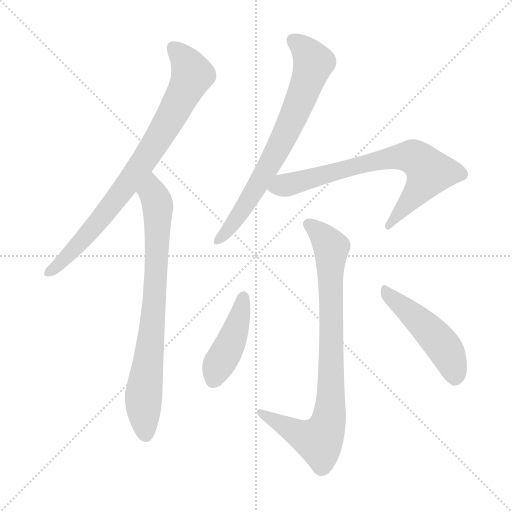
t = 0.00 s
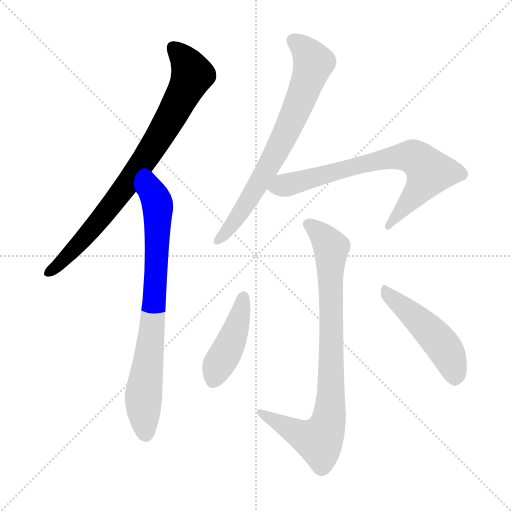
t = 1.19 s
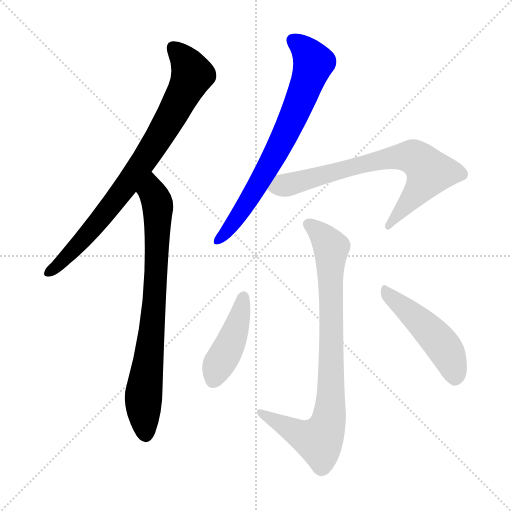
t = 2.38 s
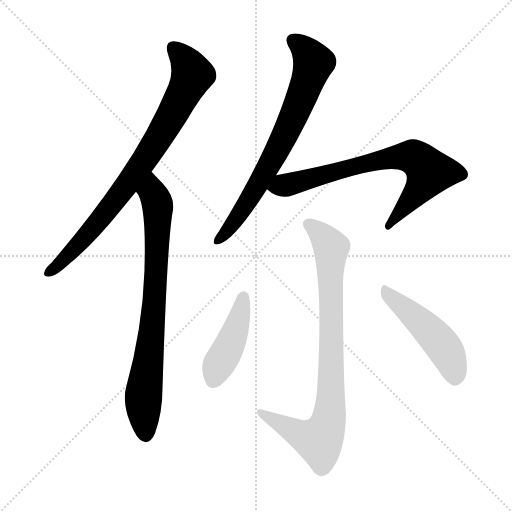
t = 3.56 s
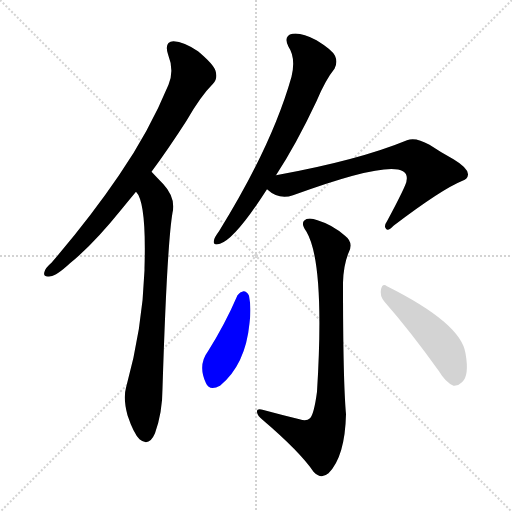
t = 4.75 s
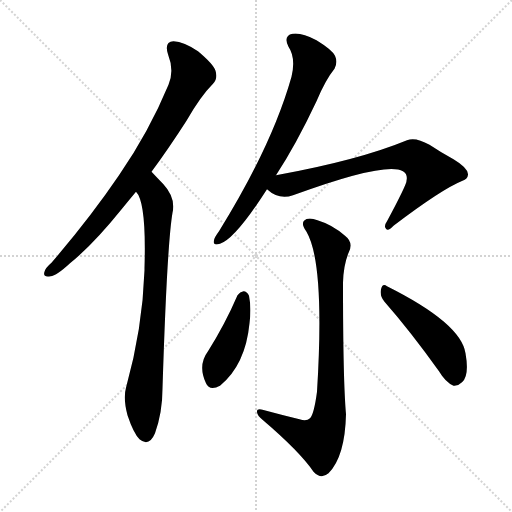
t = 5.94 s

The animated SVG that drew these frames (rendered in a browser with its animation timeline set to each time). Animation: 7 CSS @keyframes rules; one cycle of 5.94 s.

<svg version="1.1" viewBox="0 0 1024 1024" xmlns="http://www.w3.org/2000/svg">
  <g stroke="lightgray" stroke-dasharray="1,1" stroke-width="1" transform="scale(4, 4)">
    <line x1="0" y1="0" x2="256" y2="256"></line>
    <line x1="256" y1="0" x2="0" y2="256"></line>
    <line x1="128" y1="0" x2="128" y2="256"></line>
    <line x1="0" y1="128" x2="256" y2="128"></line>
  </g>
<g transform="scale(1, -1) translate(0, -900)">
   <style type="text/css">
    @keyframes keyframes0 {
      from {
       stroke: blue;
       stroke-dashoffset: 809;
       stroke-width: 128;
       }
       72% {
       animation-timing-function: step-end;
       stroke: blue;
       stroke-dashoffset: 0;
       stroke-width: 128;
       }
       to {
       stroke: black;
       stroke-width: 1024;
       }
       }
       #make-me-a-hanzi-animation-0 {
         animation: keyframes0 0.908366s both;
         animation-delay: 0.000000s;
         animation-timing-function: linear;
       }
    @keyframes keyframes1 {
      from {
       stroke: blue;
       stroke-dashoffset: 777;
       stroke-width: 128;
       }
       72% {
       animation-timing-function: step-end;
       stroke: blue;
       stroke-dashoffset: 0;
       stroke-width: 128;
       }
       to {
       stroke: black;
       stroke-width: 1024;
       }
       }
       #make-me-a-hanzi-animation-1 {
         animation: keyframes1 0.882324s both;
         animation-delay: 0.908366s;
         animation-timing-function: linear;
       }
    @keyframes keyframes2 {
      from {
       stroke: blue;
       stroke-dashoffset: 720;
       stroke-width: 128;
       }
       70% {
       animation-timing-function: step-end;
       stroke: blue;
       stroke-dashoffset: 0;
       stroke-width: 128;
       }
       to {
       stroke: black;
       stroke-width: 1024;
       }
       }
       #make-me-a-hanzi-animation-2 {
         animation: keyframes2 0.835938s both;
         animation-delay: 1.790690s;
         animation-timing-function: linear;
       }
    @keyframes keyframes3 {
      from {
       stroke: blue;
       stroke-dashoffset: 725;
       stroke-width: 128;
       }
       70% {
       animation-timing-function: step-end;
       stroke: blue;
       stroke-dashoffset: 0;
       stroke-width: 128;
       }
       to {
       stroke: black;
       stroke-width: 1024;
       }
       }
       #make-me-a-hanzi-animation-3 {
         animation: keyframes3 0.840007s both;
         animation-delay: 2.626628s;
         animation-timing-function: linear;
       }
    @keyframes keyframes4 {
      from {
       stroke: blue;
       stroke-dashoffset: 841;
       stroke-width: 128;
       }
       73% {
       animation-timing-function: step-end;
       stroke: blue;
       stroke-dashoffset: 0;
       stroke-width: 128;
       }
       to {
       stroke: black;
       stroke-width: 1024;
       }
       }
       #make-me-a-hanzi-animation-4 {
         animation: keyframes4 0.934408s both;
         animation-delay: 3.466634s;
         animation-timing-function: linear;
       }
    @keyframes keyframes5 {
      from {
       stroke: blue;
       stroke-dashoffset: 432;
       stroke-width: 128;
       }
       58% {
       animation-timing-function: step-end;
       stroke: blue;
       stroke-dashoffset: 0;
       stroke-width: 128;
       }
       to {
       stroke: black;
       stroke-width: 1024;
       }
       }
       #make-me-a-hanzi-animation-5 {
         animation: keyframes5 0.601562s both;
         animation-delay: 4.401042s;
         animation-timing-function: linear;
       }
    @keyframes keyframes6 {
      from {
       stroke: blue;
       stroke-dashoffset: 481;
       stroke-width: 128;
       }
       61% {
       animation-timing-function: step-end;
       stroke: blue;
       stroke-dashoffset: 0;
       stroke-width: 128;
       }
       to {
       stroke: black;
       stroke-width: 1024;
       }
       }
       #make-me-a-hanzi-animation-6 {
         animation: keyframes6 0.641439s both;
         animation-delay: 5.002604s;
         animation-timing-function: linear;
       }
</style>
<path d="M 303.0 556.5 Q 337.0 602.5 373.0 658.5 Q 401.0 707.5 426.0 732.5 Q 436.0 742.5 431.0 758.5 Q 427.0 771.5 396.0 797.5 Q 368.0 816.5 347.0 817.5 Q 328.0 816.5 336.0 791.5 Q 349.0 758.5 337.0 730.5 Q 298.0 636.5 238.0 549.5 Q 181.0 465.5 103.0 374.5 Q 91.0 364.5 89.0 356.5 Q 85.0 344.5 101.0 347.5 Q 113.0 348.5 140.0 373.5 Q 186.0 410.5 244.0 482.5 Q 257.0 498.5 272.0 516.5 L 303.0 556.5 Z" fill="lightgray"></path> 
<path d="M 272.0 516.5 Q 293.0 495.5 289.0 364.5 Q 289.0 363.5 289.0 359.5 Q 285.0 242.5 252.0 124.5 Q 246.0 103.5 255.0 69.5 Q 267.0 33.5 279.0 21.5 Q 298.0 5.5 310.0 33.5 Q 325.0 75.5 325.0 123.5 Q 334.0 409.5 345.0 474.5 Q 352.0 504.5 326.0 532.5 Q 320.0 538.5 303.0 556.5 C 282.0 578.5 258.0 542.5 272.0 516.5 Z" fill="lightgray"></path> 
<path d="M 552.0 549.5 Q 592.0 610.5 633.0 697.5 Q 651.0 740.5 669.0 762.5 Q 676.0 775.5 670.0 788.5 Q 664.0 800.5 633.0 819.5 Q 603.0 835.5 585.0 832.5 Q 566.0 828.5 577.0 806.5 Q 592.0 784.5 583.0 746.5 Q 544.0 608.5 438.0 437.5 Q 429.0 425.5 428.0 419.5 Q 425.0 407.5 440.0 412.5 Q 470.0 421.5 534.0 521.5 L 552.0 549.5 Z" fill="lightgray"></path> 
<path d="M 534.0 521.5 Q 558.0 499.5 586.0 509.5 Q 826.0 597.5 813.0 538.5 Q 814.0 532.5 774.0 457.5 Q 767.0 447.5 772.0 442.5 Q 776.0 436.5 787.0 448.5 Q 883.0 521.5 925.0 538.5 Q 935.0 541.5 936.0 550.5 Q 937.0 563.5 907.0 581.5 Q 883.0 594.5 859.0 610.5 Q 831.0 626.5 814.0 619.5 Q 717.0 579.5 552.0 549.5 C 523.0 544.5 510.0 539.5 534.0 521.5 Z" fill="lightgray"></path> 
<path d="M 599.0 61.5 Q 562.0 70.5 525.0 80.5 Q 513.0 83.5 514.0 75.5 Q 515.0 68.5 525.0 60.5 Q 600.0 -3.5 627.0 -43.5 Q 642.0 -59.5 657.0 -46.5 Q 690.0 -13.5 692.0 71.5 Q 686.0 138.5 686.0 334.5 Q 687.0 371.5 698.0 396.5 Q 707.0 415.5 690.0 428.5 Q 665.0 450.5 635.0 459.5 Q 616.0 466.5 608.0 458.5 Q 602.0 451.5 613.0 436.5 Q 650.0 373.5 634.0 116.5 Q 628.0 71.5 620.0 63.5 Q 613.0 56.5 599.0 61.5 Z" fill="lightgray"></path> 
<path d="M 475.0 309.5 Q 450.0 251.5 416.0 197.5 Q 395.0 169.5 412.0 133.5 Q 419.0 117.5 440.0 128.5 Q 491.0 170.5 499.0 253.5 Q 503.0 284.5 498.0 308.5 Q 494.0 317.5 487.0 317.5 Q 480.0 316.5 475.0 309.5 Z" fill="lightgray"></path> 
<path d="M 769.0 296.5 Q 820.0 238.5 878.0 157.5 Q 891.0 135.5 907.0 128.5 Q 916.0 127.5 924.0 135.5 Q 939.0 148.5 931.0 193.5 Q 922.0 253.5 774.0 327.5 Q 765.0 334.5 762.0 321.5 Q 759.0 308.5 769.0 296.5 Z" fill="lightgray"></path> 
      <clipPath id="make-me-a-hanzi-clip-0">
      <path d="M 303.0 556.5 Q 337.0 602.5 373.0 658.5 Q 401.0 707.5 426.0 732.5 Q 436.0 742.5 431.0 758.5 Q 427.0 771.5 396.0 797.5 Q 368.0 816.5 347.0 817.5 Q 328.0 816.5 336.0 791.5 Q 349.0 758.5 337.0 730.5 Q 298.0 636.5 238.0 549.5 Q 181.0 465.5 103.0 374.5 Q 91.0 364.5 89.0 356.5 Q 85.0 344.5 101.0 347.5 Q 113.0 348.5 140.0 373.5 Q 186.0 410.5 244.0 482.5 Q 257.0 498.5 272.0 516.5 L 303.0 556.5 Z" fill="lightgray"></path>
      </clipPath>
      <path clip-path="url(#make-me-a-hanzi-clip-0)" d="M 348.0 801.5 L 373.0 775.5 L 384.0 748.5 L 334.0 652.5 L 280.0 566.5 L 212.0 474.5 L 124.0 375.5 L 99.0 356.5 " fill="none" id="make-me-a-hanzi-animation-0" stroke-dasharray="681 1362" stroke-linecap="round"></path>

      <clipPath id="make-me-a-hanzi-clip-1">
      <path d="M 272.0 516.5 Q 293.0 495.5 289.0 364.5 Q 289.0 363.5 289.0 359.5 Q 285.0 242.5 252.0 124.5 Q 246.0 103.5 255.0 69.5 Q 267.0 33.5 279.0 21.5 Q 298.0 5.5 310.0 33.5 Q 325.0 75.5 325.0 123.5 Q 334.0 409.5 345.0 474.5 Q 352.0 504.5 326.0 532.5 Q 320.0 538.5 303.0 556.5 C 282.0 578.5 258.0 542.5 272.0 516.5 Z" fill="lightgray"></path>
      </clipPath>
      <path clip-path="url(#make-me-a-hanzi-clip-1)" d="M 304.0 547.5 L 305.0 514.5 L 316.0 484.5 L 315.0 430.5 L 304.0 232.5 L 287.0 112.5 L 291.0 30.5 " fill="none" id="make-me-a-hanzi-animation-1" stroke-dasharray="649 1298" stroke-linecap="round"></path>

      <clipPath id="make-me-a-hanzi-clip-2">
      <path d="M 552.0 549.5 Q 592.0 610.5 633.0 697.5 Q 651.0 740.5 669.0 762.5 Q 676.0 775.5 670.0 788.5 Q 664.0 800.5 633.0 819.5 Q 603.0 835.5 585.0 832.5 Q 566.0 828.5 577.0 806.5 Q 592.0 784.5 583.0 746.5 Q 544.0 608.5 438.0 437.5 Q 429.0 425.5 428.0 419.5 Q 425.0 407.5 440.0 412.5 Q 470.0 421.5 534.0 521.5 L 552.0 549.5 Z" fill="lightgray"></path>
      </clipPath>
      <path clip-path="url(#make-me-a-hanzi-clip-2)" d="M 587.0 817.5 L 605.0 806.5 L 626.0 772.5 L 615.0 735.5 L 570.0 629.5 L 512.0 520.5 L 459.0 442.5 L 437.0 420.5 " fill="none" id="make-me-a-hanzi-animation-2" stroke-dasharray="592 1184" stroke-linecap="round"></path>

      <clipPath id="make-me-a-hanzi-clip-3">
      <path d="M 534.0 521.5 Q 558.0 499.5 586.0 509.5 Q 826.0 597.5 813.0 538.5 Q 814.0 532.5 774.0 457.5 Q 767.0 447.5 772.0 442.5 Q 776.0 436.5 787.0 448.5 Q 883.0 521.5 925.0 538.5 Q 935.0 541.5 936.0 550.5 Q 937.0 563.5 907.0 581.5 Q 883.0 594.5 859.0 610.5 Q 831.0 626.5 814.0 619.5 Q 717.0 579.5 552.0 549.5 C 523.0 544.5 510.0 539.5 534.0 521.5 Z" fill="lightgray"></path>
      </clipPath>
      <path clip-path="url(#make-me-a-hanzi-clip-3)" d="M 544.0 521.5 L 735.0 574.5 L 827.0 586.5 L 844.0 574.5 L 858.0 552.5 L 829.0 508.5 L 777.0 449.5 " fill="none" id="make-me-a-hanzi-animation-3" stroke-dasharray="597 1194" stroke-linecap="round"></path>

      <clipPath id="make-me-a-hanzi-clip-4">
      <path d="M 599.0 61.5 Q 562.0 70.5 525.0 80.5 Q 513.0 83.5 514.0 75.5 Q 515.0 68.5 525.0 60.5 Q 600.0 -3.5 627.0 -43.5 Q 642.0 -59.5 657.0 -46.5 Q 690.0 -13.5 692.0 71.5 Q 686.0 138.5 686.0 334.5 Q 687.0 371.5 698.0 396.5 Q 707.0 415.5 690.0 428.5 Q 665.0 450.5 635.0 459.5 Q 616.0 466.5 608.0 458.5 Q 602.0 451.5 613.0 436.5 Q 650.0 373.5 634.0 116.5 Q 628.0 71.5 620.0 63.5 Q 613.0 56.5 599.0 61.5 Z" fill="lightgray"></path>
      </clipPath>
      <path clip-path="url(#make-me-a-hanzi-clip-4)" d="M 617.0 452.5 L 646.0 427.5 L 663.0 401.5 L 658.0 62.5 L 647.0 30.5 L 635.0 19.5 L 589.0 36.5 L 521.0 74.5 " fill="none" id="make-me-a-hanzi-animation-4" stroke-dasharray="713 1426" stroke-linecap="round"></path>

      <clipPath id="make-me-a-hanzi-clip-5">
      <path d="M 475.0 309.5 Q 450.0 251.5 416.0 197.5 Q 395.0 169.5 412.0 133.5 Q 419.0 117.5 440.0 128.5 Q 491.0 170.5 499.0 253.5 Q 503.0 284.5 498.0 308.5 Q 494.0 317.5 487.0 317.5 Q 480.0 316.5 475.0 309.5 Z" fill="lightgray"></path>
      </clipPath>
      <path clip-path="url(#make-me-a-hanzi-clip-5)" d="M 486.0 305.5 L 468.0 232.5 L 428.0 140.5 " fill="none" id="make-me-a-hanzi-animation-5" stroke-dasharray="304 608" stroke-linecap="round"></path>

      <clipPath id="make-me-a-hanzi-clip-6">
      <path d="M 769.0 296.5 Q 820.0 238.5 878.0 157.5 Q 891.0 135.5 907.0 128.5 Q 916.0 127.5 924.0 135.5 Q 939.0 148.5 931.0 193.5 Q 922.0 253.5 774.0 327.5 Q 765.0 334.5 762.0 321.5 Q 759.0 308.5 769.0 296.5 Z" fill="lightgray"></path>
      </clipPath>
      <path clip-path="url(#make-me-a-hanzi-clip-6)" d="M 773.0 315.5 L 843.0 254.5 L 887.0 205.5 L 902.0 179.5 L 909.0 143.5 " fill="none" id="make-me-a-hanzi-animation-6" stroke-dasharray="353 706" stroke-linecap="round"></path>

</g>
</svg>
